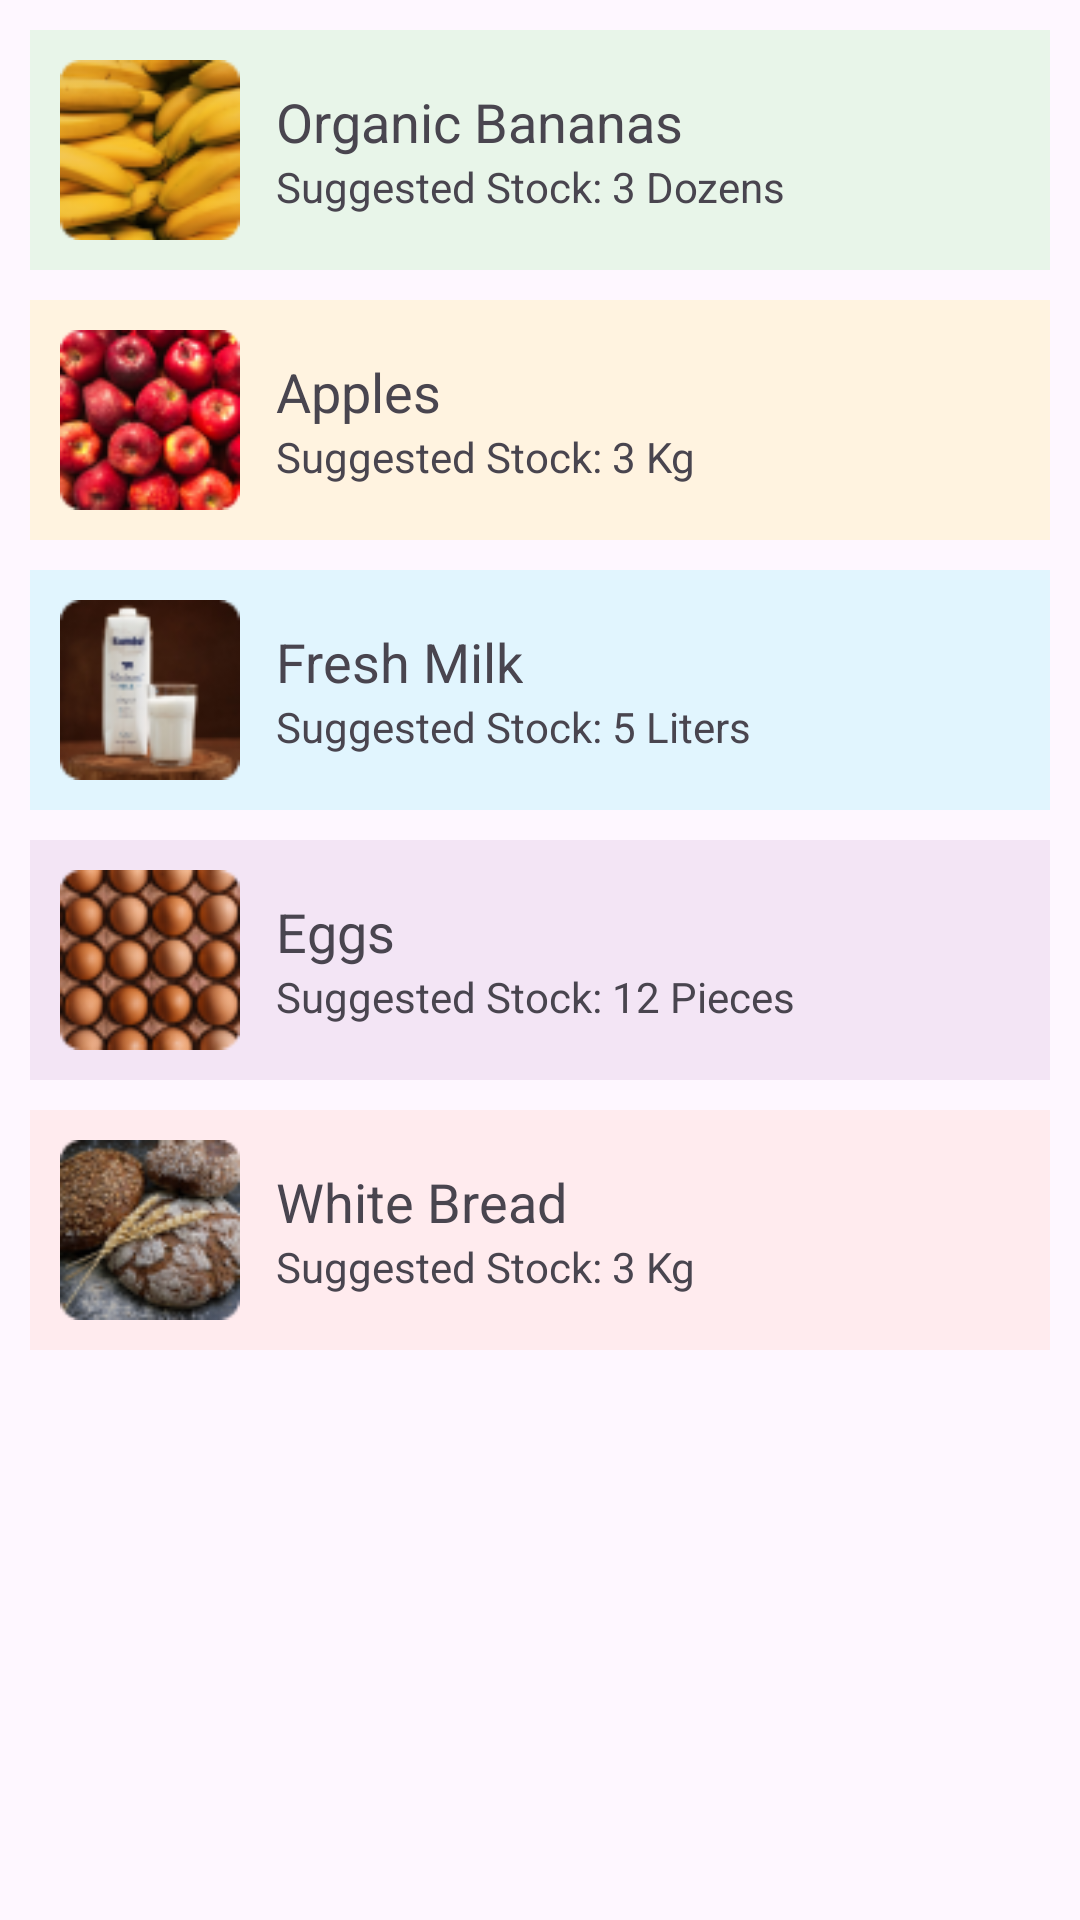

Layout XML and referenced resources for this Android screen:
<!-- AndroidManifest.xml: application theme Theme.GroceryManagerwithAI -->
<!-- res/layout/stock_items.xml -->
<?xml version="1.0" encoding="utf-8"?>
<ScrollView xmlns:android="http://schemas.android.com/apk/res/android"
    android:layout_width="match_parent"
    android:layout_height="match_parent"
    android:padding="10dp">

    <LinearLayout
        android:layout_width="match_parent"
        android:layout_height="wrap_content"
        android:orientation="vertical">

        
        <LinearLayout
            android:layout_width="match_parent"
            android:layout_height="wrap_content"
            android:orientation="horizontal"
            android:padding="10dp"
            android:background="#E8F5E9"
            android:layout_marginBottom="10dp"
            android:gravity="center_vertical">

            <ImageView
                android:layout_width="60dp"
                android:layout_height="60dp"
                android:src="@drawable/bananas"
                android:scaleType="centerCrop"
                android:layout_marginEnd="12dp" />

            <LinearLayout
                android:layout_width="0dp"
                android:layout_height="wrap_content"
                android:orientation="vertical"
                android:layout_weight="1">

                <TextView
                    android:text="Organic Bananas"
                    android:textSize="18sp"
                    android:layout_width="wrap_content"
                    android:layout_height="wrap_content" />

                <TextView
                    android:text="Suggested Stock: 3 Dozens"
                    android:layout_width="wrap_content"
                    android:layout_height="wrap_content" />
            </LinearLayout>
        </LinearLayout>

        
        <LinearLayout
            android:layout_width="match_parent"
            android:layout_height="wrap_content"
            android:orientation="horizontal"
            android:padding="10dp"
            android:background="#FFF3E0"
            android:layout_marginBottom="10dp"
            android:gravity="center_vertical">

            <ImageView
                android:layout_width="60dp"
                android:layout_height="60dp"
                android:src="@drawable/apples"
                android:scaleType="centerCrop"
                android:layout_marginEnd="12dp" />

            <LinearLayout
                android:layout_width="0dp"
                android:layout_height="wrap_content"
                android:orientation="vertical"
                android:layout_weight="1">

                <TextView
                    android:text="Apples"
                    android:textSize="18sp"
                    android:layout_width="wrap_content"
                    android:layout_height="wrap_content" />

                <TextView
                    android:text="Suggested Stock: 3 Kg"
                    android:layout_width="wrap_content"
                    android:layout_height="wrap_content" />
            </LinearLayout>
        </LinearLayout>

        
        <LinearLayout
            android:layout_width="match_parent"
            android:layout_height="wrap_content"
            android:orientation="horizontal"
            android:padding="10dp"
            android:background="#E1F5FE"
            android:layout_marginBottom="10dp"
            android:gravity="center_vertical">

            <ImageView
                android:layout_width="60dp"
                android:layout_height="60dp"
                android:src="@drawable/milk"
                android:scaleType="centerCrop"
                android:layout_marginEnd="12dp" />

            <LinearLayout
                android:layout_width="0dp"
                android:layout_height="wrap_content"
                android:orientation="vertical"
                android:layout_weight="1">

                <TextView
                    android:text="Fresh Milk"
                    android:textSize="18sp"
                    android:layout_width="wrap_content"
                    android:layout_height="wrap_content" />

                <TextView
                    android:text="Suggested Stock: 5 Liters"
                    android:layout_width="wrap_content"
                    android:layout_height="wrap_content" />
            </LinearLayout>
        </LinearLayout>

        
        <LinearLayout
            android:layout_width="match_parent"
            android:layout_height="wrap_content"
            android:orientation="horizontal"
            android:padding="10dp"
            android:background="#F3E5F5"
            android:layout_marginBottom="10dp"
            android:gravity="center_vertical">

            <ImageView
                android:layout_width="60dp"
                android:layout_height="60dp"
                android:src="@drawable/eggs"
                android:scaleType="centerCrop"
                android:layout_marginEnd="12dp" />

            <LinearLayout
                android:layout_width="0dp"
                android:layout_height="wrap_content"
                android:orientation="vertical"
                android:layout_weight="1">

                <TextView
                    android:text="Eggs"
                    android:textSize="18sp"
                    android:layout_width="wrap_content"
                    android:layout_height="wrap_content" />

                <TextView
                    android:text="Suggested Stock: 12 Pieces"
                    android:layout_width="wrap_content"
                    android:layout_height="wrap_content" />
            </LinearLayout>
        </LinearLayout>

        
        <LinearLayout
            android:layout_width="match_parent"
            android:layout_height="wrap_content"
            android:orientation="horizontal"
            android:padding="10dp"
            android:background="#FFEBEE"
            android:layout_marginBottom="10dp"
            android:gravity="center_vertical">

            <ImageView
                android:layout_width="60dp"
                android:layout_height="60dp"
                android:src="@drawable/bread"
                android:scaleType="centerCrop"
                android:layout_marginEnd="12dp" />

            <LinearLayout
                android:layout_width="0dp"
                android:layout_height="wrap_content"
                android:orientation="vertical"
                android:layout_weight="1">

                <TextView
                    android:text="White Bread"
                    android:textSize="18sp"
                    android:layout_width="wrap_content"
                    android:layout_height="wrap_content" />

                <TextView
                    android:text="Suggested Stock: 3 Kg"
                    android:layout_width="wrap_content"
                    android:layout_height="wrap_content" />
            </LinearLayout>
        </LinearLayout>

    </LinearLayout>
</ScrollView>
<!-- resources referenced by this layout -->
<resources>
  <!-- drawable apples: png bitmap (drawable, 11839 bytes) -->
  <!-- drawable bananas: png bitmap (drawable, 9432 bytes) -->
  <!-- drawable bread: png bitmap (drawable, 12014 bytes) -->
  <!-- drawable eggs: png bitmap (drawable, 11263 bytes) -->
  <!-- drawable milk: png bitmap (drawable, 7131 bytes) -->
  <style name="Theme.GroceryManagerwithAI" parent="Base.Theme.GroceryManagerwithAI" />
  <style name="Base.Theme.GroceryManagerwithAI" parent="Theme.Material3.DayNight.NoActionBar">
          
          
      </style>
</resources>
